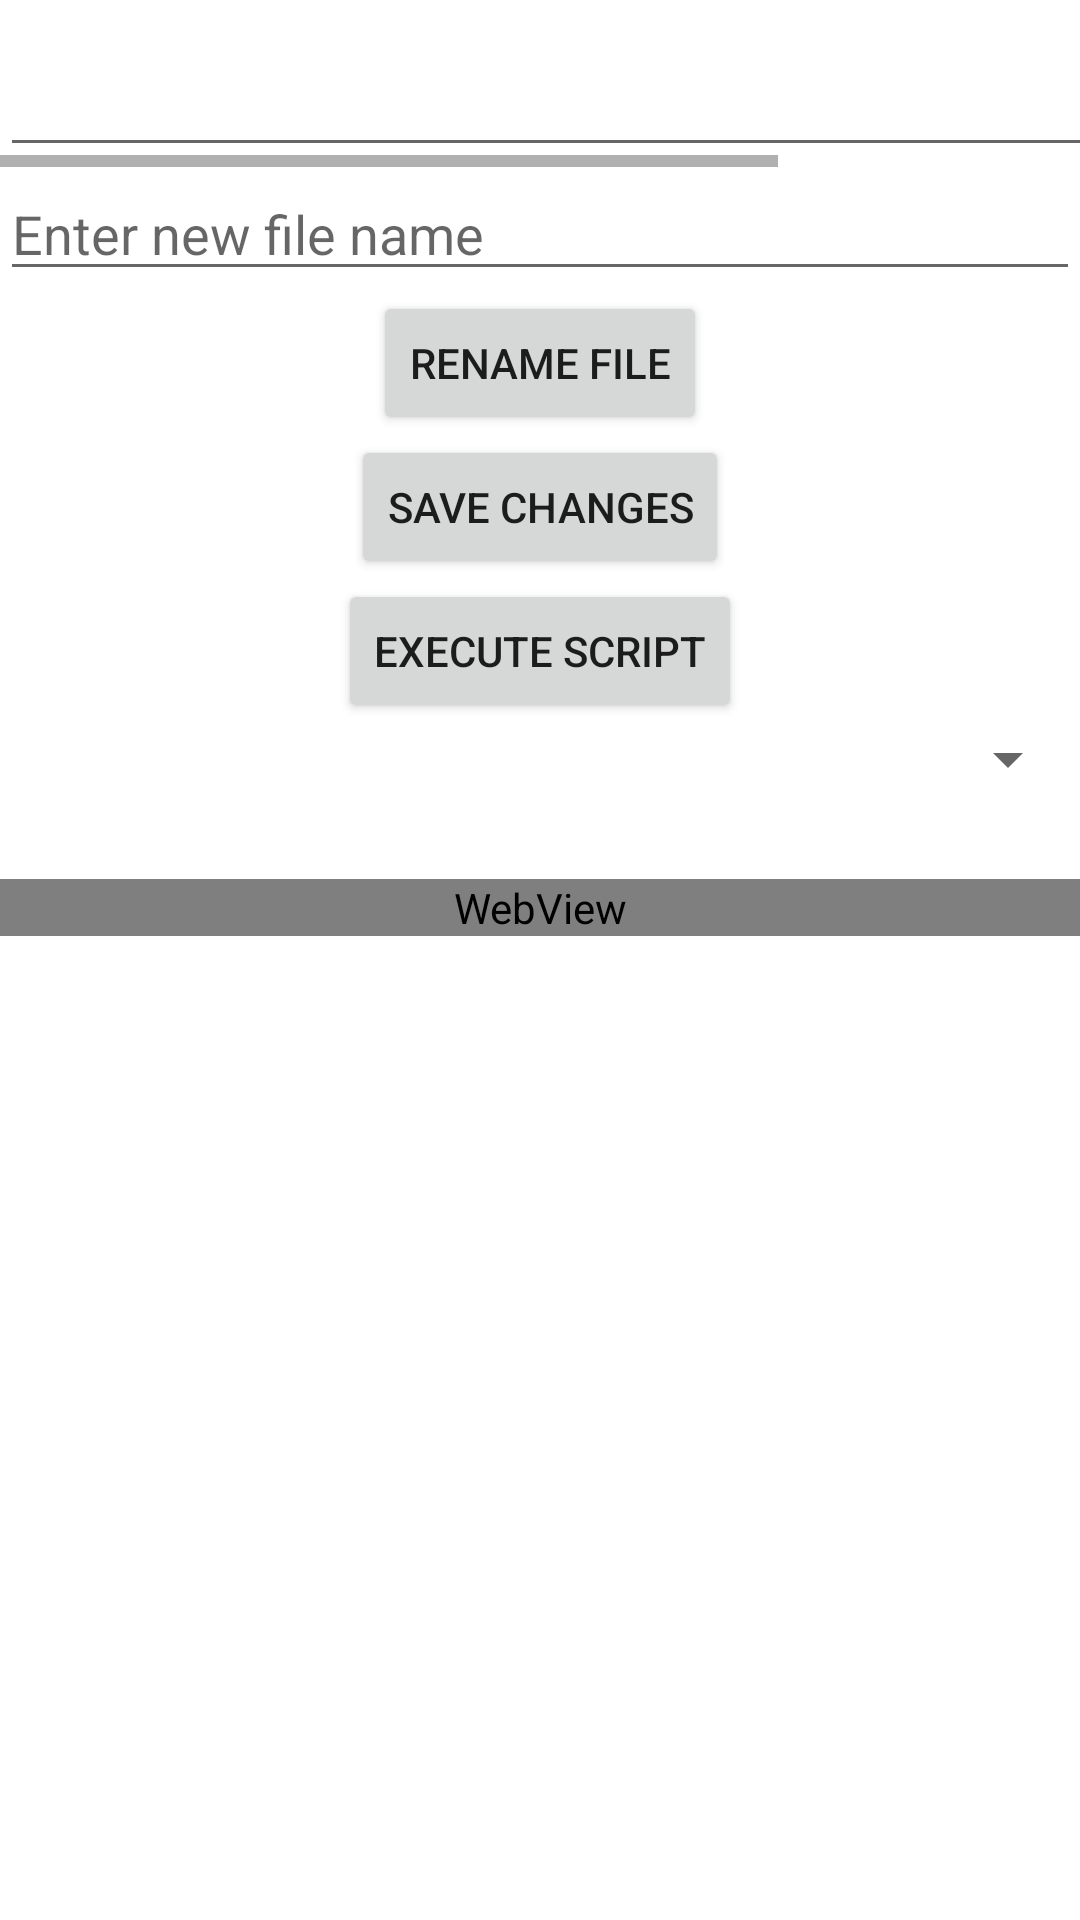

Write the Android layout XML for this screen, with the resource values it uses.
<!-- AndroidManifest.xml: application theme Theme.ISMWaver -->
<!-- res/layout/fragment_scripts.xml -->
<?xml version="1.0" encoding="utf-8"?>
<androidx.constraintlayout.widget.ConstraintLayout xmlns:android="http://schemas.android.com/apk/res/android"
    xmlns:app="http://schemas.android.com/apk/res-auto"
    xmlns:tools="http://schemas.android.com/tools"
    android:layout_width="match_parent"
    android:layout_height="match_parent"
    tools:context=".ui.scripts.ScriptsFragment">

    <ScrollView
        android:id="@+id/scrollView2"
        android:layout_width="match_parent"
        android:layout_height="wrap_content"
        android:layout_marginTop="10dp"
        app:layout_constraintLeft_toLeftOf="parent"
        app:layout_constraintRight_toRightOf="parent"
        app:layout_constraintTop_toTopOf="parent">

        <HorizontalScrollView
            android:layout_width="wrap_content"
            android:layout_height="wrap_content">

            <EditText
                android:id="@+id/jsCodeInput"
                android:layout_width="wrap_content"
                android:layout_height="wrap_content"
                android:fontFamily="monospace"
                android:gravity="start|top"
                android:inputType="textMultiLine|textNoSuggestions"
                android:minWidth="500dp"
                android:padding="16dp"
                android:scrollHorizontally="true"
                android:text=""
                android:textSize="10sp" />

        </HorizontalScrollView>
    </ScrollView>

    <Spinner
        android:id="@+id/spinnerFiles"
        android:layout_width="0dp"
        android:layout_height="wrap_content"
        app:layout_constraintEnd_toEndOf="parent"
        app:layout_constraintStart_toStartOf="parent"
        app:layout_constraintTop_toBottomOf="@+id/executeScriptButton" />

    <EditText
        android:id="@+id/editTextNewFileName"
        android:layout_width="0dp"
        android:layout_height="wrap_content"
        android:hint="Enter new file name"
        app:layout_constraintEnd_toEndOf="parent"
        app:layout_constraintStart_toStartOf="parent"
        app:layout_constraintTop_toBottomOf="@+id/scrollView2" />

    <Button
        android:id="@+id/buttonSave"
        android:layout_width="wrap_content"
        android:layout_height="wrap_content"
        android:text="Save Changes"
        app:layout_constraintEnd_toEndOf="parent"
        app:layout_constraintStart_toStartOf="parent"
        app:layout_constraintTop_toBottomOf="@+id/buttonRename" />

    <Button
        android:id="@+id/buttonRename"
        android:layout_width="wrap_content"
        android:layout_height="wrap_content"
        android:text="Rename File"
        app:layout_constraintEnd_toEndOf="parent"
        app:layout_constraintStart_toStartOf="parent"
        app:layout_constraintTop_toBottomOf="@+id/editTextNewFileName" />


    <Button
        android:id="@+id/executeScriptButton"
        android:layout_width="wrap_content"
        android:layout_height="wrap_content"
        android:text="Execute Script"
        app:layout_constraintEnd_toEndOf="parent"
        app:layout_constraintStart_toStartOf="parent"
        app:layout_constraintTop_toBottomOf="@+id/buttonSave" />

    <WebView
        android:id="@+id/webview"
        android:layout_width="0dp"
        android:layout_height="wrap_content"
        android:layout_marginTop="28dp"
        app:layout_constraintEnd_toEndOf="parent"
        app:layout_constraintStart_toStartOf="parent"
        app:layout_constraintTop_toBottomOf="@+id/spinnerFiles" />

</androidx.constraintlayout.widget.ConstraintLayout>
<!-- resources referenced by this layout -->
<resources>
  <style name="Theme.ISMWaver" parent="Theme.MaterialComponents.DayNight.DarkActionBar">
          
          <item name="colorPrimary">@color/black</item>
          <item name="colorPrimaryVariant">@color/black</item>
          <item name="colorOnPrimary">@color/white</item>
          
          <item name="colorSecondary">@color/teal_200</item>
          <item name="colorSecondaryVariant">@color/teal_700</item>
          <item name="colorOnSecondary">@color/black</item>
          
          <item name="android:statusBarColor">?attr/colorPrimaryVariant</item>
          
      </style>
  <color name="black">#FF000000</color>
  <color name="white">#FFFFFFFF</color>
  <color name="teal_200">#FF03DAC5</color>
  <color name="teal_700">#FF018786</color>
</resources>
